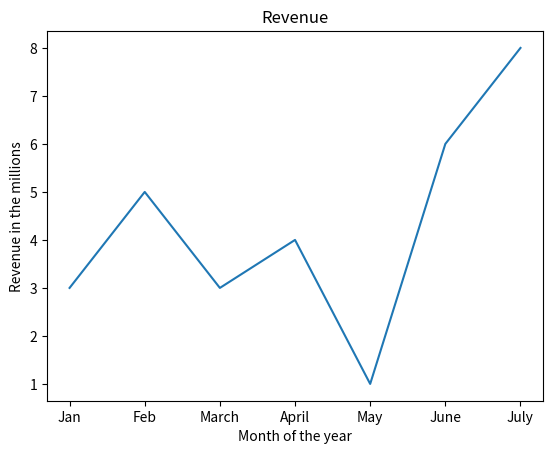

Python code for this plot:
import matplotlib.pyplot as plt
x = ['Jan', 'Feb', 'March', 'April', 'May', 'June', 'July']
y = [3, 5,3,4,1,6,8]
plt.plot(x,y)
plt.title('Revenue')

plt.xlabel('Month of the year')
plt.ylabel('Revenue in the millions')

plt.show()